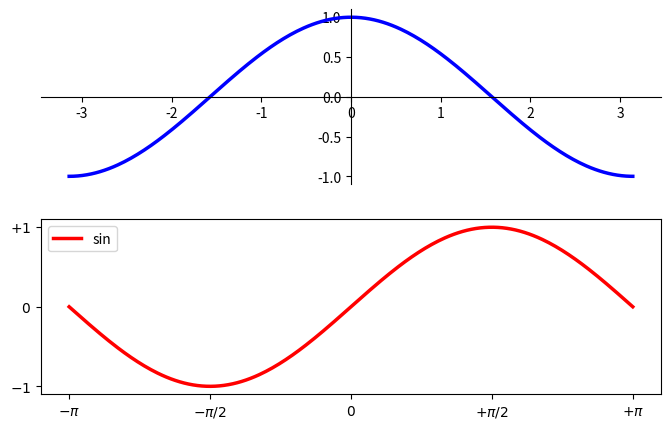

Here is the Python script that generated this plot:
# -*- coding: utf-8 -*-
"""
Created on Sun Jul 19 18:12:47 2015

@author: mcollins
"""



import numpy as np
import matplotlib as mpl
import matplotlib.pyplot as plt

fig=plt.figure(figsize=(8,5), dpi=80)
ax1=fig.add_subplot(2,1,1)

X = np.linspace(-np.pi, np.pi, 256,endpoint=True)
C,S = np.cos(X), np.sin(X)

lC = ax1.plot(X, C, color="blue", linewidth=2.5, linestyle="-", label='cos')
ax2 = fig.add_subplot(2,1,2)
lS = ax2.plot(X, S, color="red", linewidth=2.5, linestyle="-", label='sin')

ax1.spines['right'].set_color('none')
ax1.spines['top'].set_color('none')
ax1.xaxis.set_ticks_position('bottom')
ax1.spines['bottom'].set_position(('data',0))
ax1.yaxis.set_ticks_position('left')
ax1.spines['left'].set_position(('data',0))

#these will apply to the current subplot (ax2); or plt.sca(ax1)
plt.xlim(X.min()*1.1, X.max()*1.1)
plt.xticks([-np.pi, -np.pi/2, 0, np.pi/2, np.pi],
       [r'$-\pi$', r'$-\pi/2$', r'$0$', r'$+\pi/2$', r'$+\pi$'])
plt.ylim(C.min()*1.1,C.max()*1.1)
plt.yticks([-1, 0, +1],
       [r'$-1$', r'$0$', r'$+1$'])
plt.legend(loc='upper left')
plt.show()





